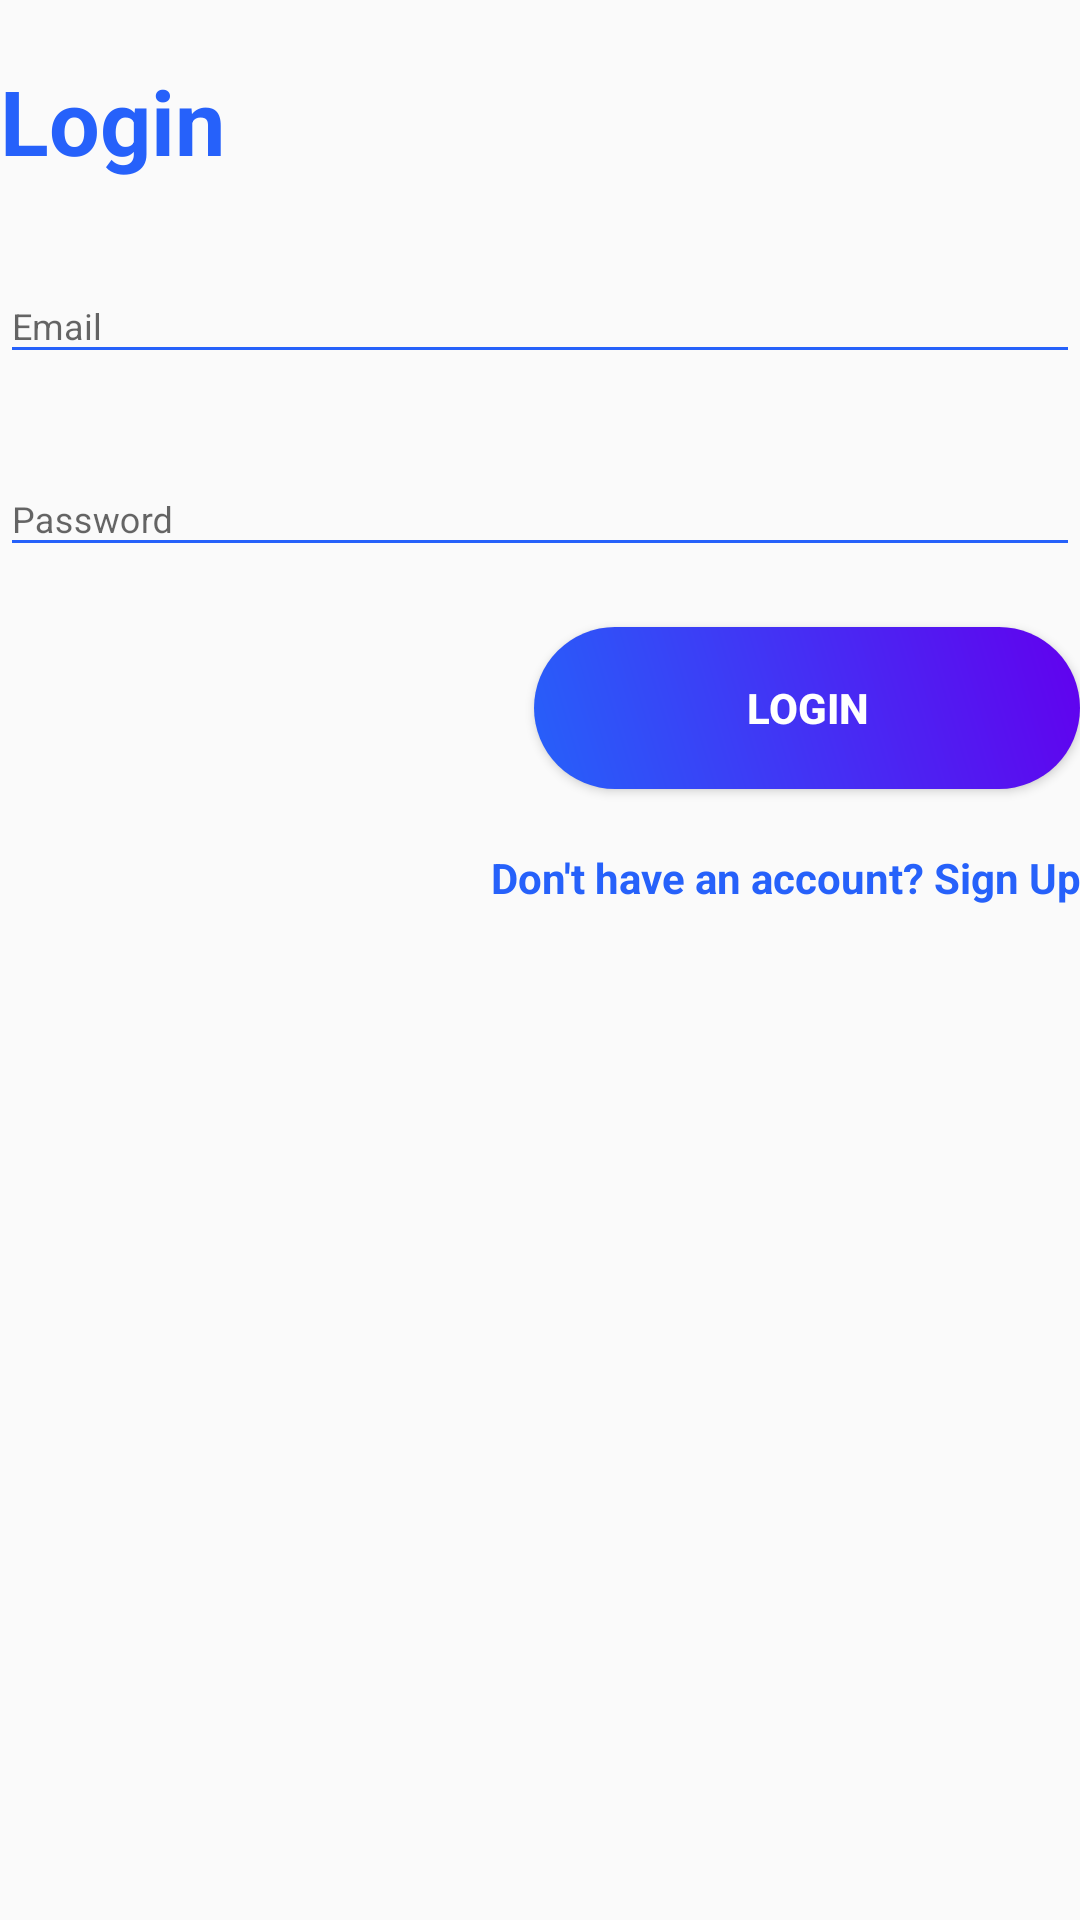

Reconstruct the res/layout file that produces this screen, plus the resources it refers to.
<!-- AndroidManifest.xml: application theme AppTheme -->
<!-- res/layout/layout_login.xml -->
<?xml version="1.0" encoding="utf-8"?>
<LinearLayout android:layout_width="match_parent"
    android:layout_height="wrap_content"
    xmlns:app="http://schemas.android.com/apk/res-auto"
    android:layout_marginBottom="8dp"
    android:layout_marginEnd="24dp"
    android:layout_marginStart="24dp"
    android:layout_marginTop="8dp"
    android:orientation="vertical"
    app:layout_constraintBottom_toBottomOf="parent"
    app:layout_constraintEnd_toEndOf="parent"
    app:layout_constraintStart_toStartOf="parent"
    app:layout_constraintTop_toTopOf="parent"
    xmlns:android="http://schemas.android.com/apk/res/android">
    <TextView
        android:layout_width="wrap_content"
        android:layout_height="wrap_content"
        style="@style/loginHeader"
        android:text="Login"
        android:layout_marginTop="@dimen/loginViewsMargin"/>

    <com.google.android.material.textfield.TextInputLayout
        android:id="@+id/textInputEmail"
        style="@style/parent"
        android:layout_marginTop="@dimen/loginViewsMargin">

        <EditText
            android:id="@+id/editTextEmail"
            style="@style/modifiedEditText"
            android:hint="@string/login_email_hint"
            android:inputType="textEmailAddress"
            android:maxLines="1" />
    </com.google.android.material.textfield.TextInputLayout>

    <com.google.android.material.textfield.TextInputLayout
        android:id="@+id/textInputPassword"
        style="@style/parent"
        android:layout_marginTop="@dimen/loginViewsMargin">

        <EditText
            android:id="@+id/editTextPassword"
            style="@style/modifiedEditText"
            android:hint="@string/login_password_hint"
            android:inputType="textPassword"
            android:maxLines="1" />
    </com.google.android.material.textfield.TextInputLayout>

    <Button
        android:id="@+id/cirLoginButton"
        style="@style/loginButton"
        android:text="Login"
        android:layout_gravity="right"
        android:layout_marginTop="@dimen/loginViewsMargin"/>

    <TextView
        style="@style/parent"
        android:textAlignment="textEnd"
        android:textStyle="bold"
        android:id="@+id/text_register"
        android:textColor="@color/primaryTextColor"
        android:text="@string/login_signup_hint"
        android:layout_marginTop="@dimen/loginViewsMargin"
        android:gravity="end" />

</LinearLayout>
<!-- resources referenced by this layout -->
<resources>
  <color name="primaryTextColor">#2661FA</color>
  <dimen name="loginViewsMargin">20dp</dimen>
  <string name="login_email_hint">Email</string>
  <string name="login_password_hint">Password</string>
  <string name="login_signup_hint">Don\'t have an account? Sign Up</string>
  <style name="loginButton" parent="viewParent">
          <item name="android:background">@drawable/login_button_bk</item>
          <item name="android:textColor">@color/whiteTextColor</item>
          <item name="android:textStyle">bold</item>
      </style>
  <style name="loginHeader">
          <item name="android:textColor">@color/primaryTextColor</item>
          <item name="android:textSize">@dimen/headerTextSize</item>
          <item name="android:textStyle">bold</item>
      </style>
  <style name="modifiedEditText" parent="parent">
          <item name="android:textSize">@dimen/newsMoreTextSize</item>
          <item name="android:backgroundTint">@color/primaryTextColor</item>
      </style>
  <style name="parent">
          <item name="android:layout_width">match_parent</item>
          <item name="android:layout_height">wrap_content</item>
      </style>
  <style name="AppTheme" parent="Theme.AppCompat.Light.NoActionBar">
          
          <item name="colorPrimary">@color/colorPrimary</item>
          <item name="colorPrimaryDark">#4b40f7</item>
          <item name="colorAccent">@color/colorAccent</item>
      </style>
  <style name="viewParent">
          <item name="android:layout_width">wrap_content</item>
          <item name="android:layout_height">wrap_content</item>
      </style>
  <!-- drawable login_button_bk (drawable) -->
  <?xml version="1.0" encoding="utf-8"?>
  <shape xmlns:android="http://schemas.android.com/apk/res/android" android:shape="rectangle" >
      <corners
          android:radius="27dp"
          />
      <gradient
          android:angle="45"
          android:centerX="35%"
          android:startColor="@color/primaryTextColor"
          android:endColor="@color/colorPrimary"
          android:type="linear"
          />
      <size
          android:width="182dp"
          android:height="54dp"
          />
  </shape>
  <color name="whiteTextColor">#fff</color>
  <dimen name="headerTextSize">30sp</dimen>
  <dimen name="newsMoreTextSize">12sp</dimen>
  <color name="colorPrimary">#6200EE</color>
  <color name="colorAccent">#03DAC5</color>
</resources>
